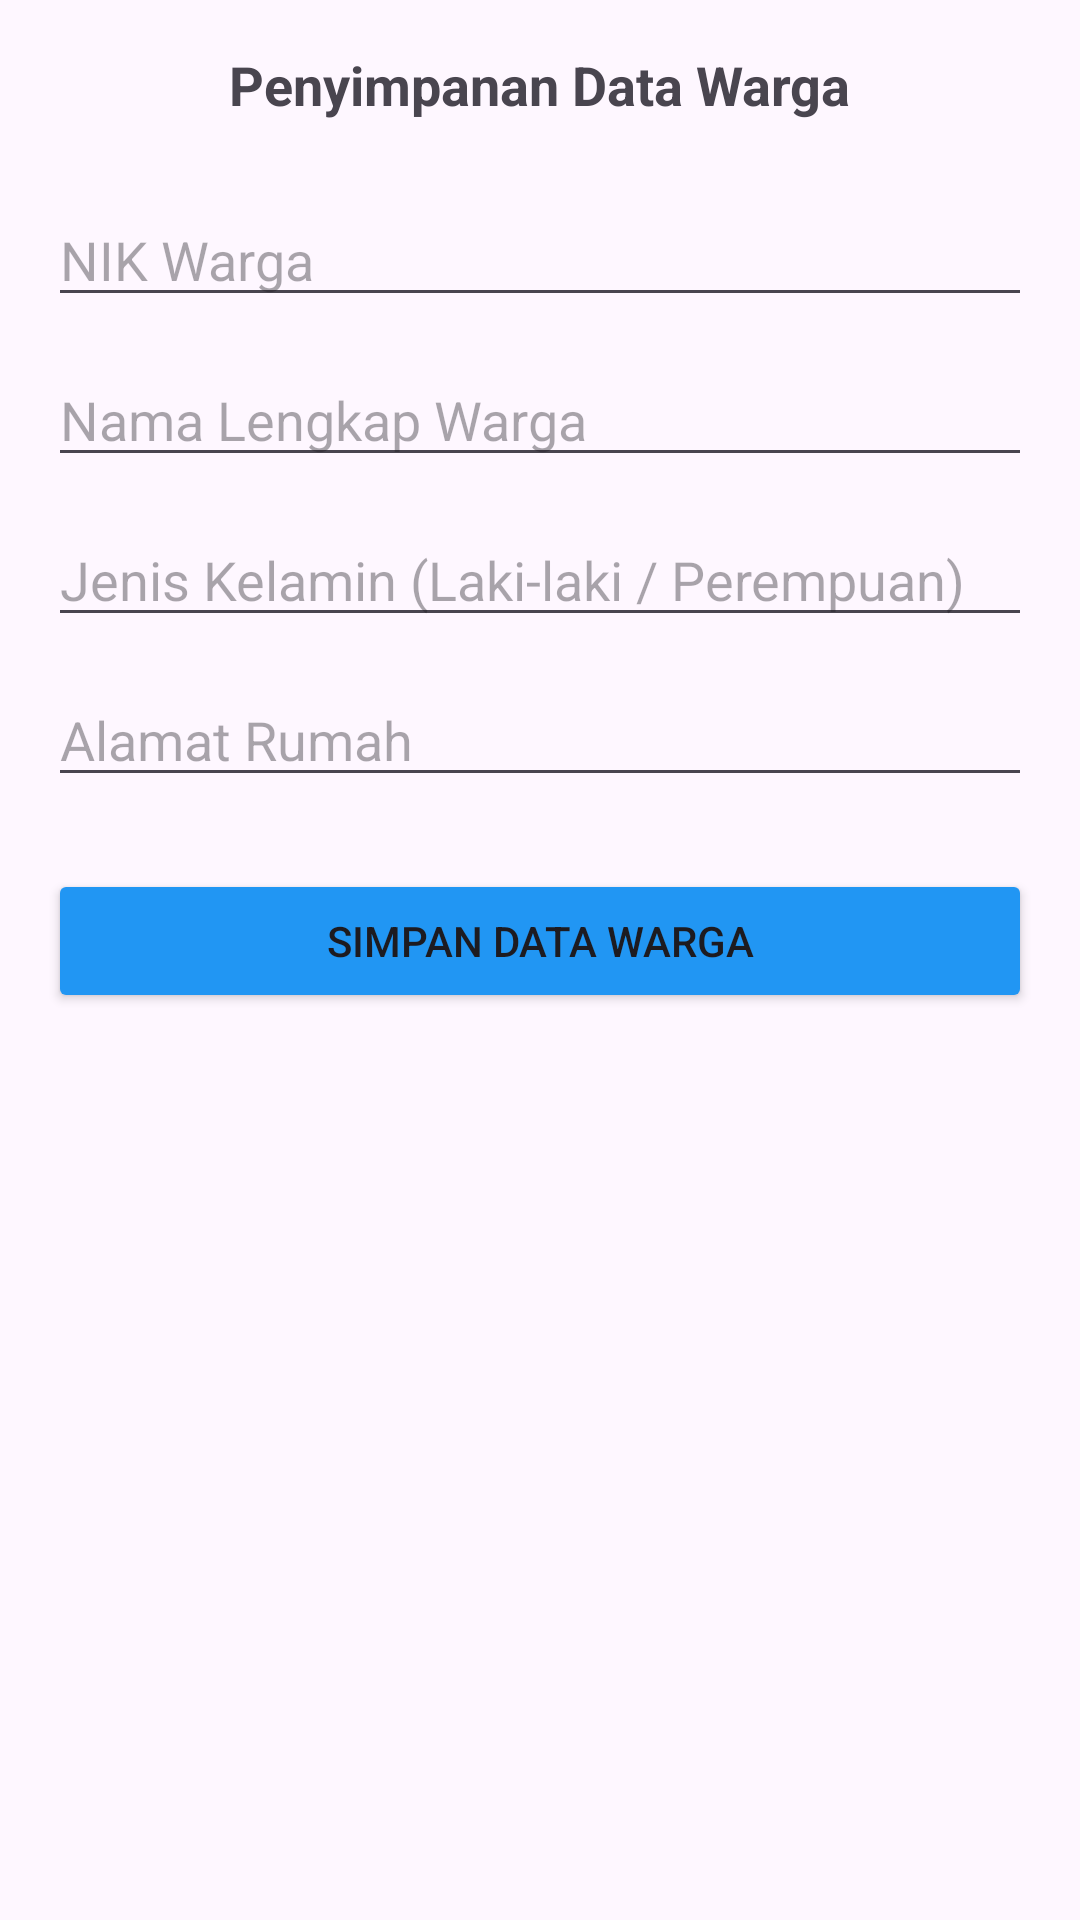

Layout XML and referenced resources for this Android screen:
<!-- AndroidManifest.xml: application theme Theme.Dellapink -->
<!-- res/layout/fragment_warga.xml -->
<?xml version="1.0" encoding="utf-8"?>
<LinearLayout xmlns:android="http://schemas.android.com/apk/res/android"
    android:layout_width="match_parent"
    android:layout_height="match_parent"
    android:orientation="vertical"
    android:padding="16dp">

    <TextView
        android:id="@+id/tvJudulForm"
        android:layout_width="wrap_content"
        android:layout_height="wrap_content"
        android:text="Penyimpanan Data Warga"
        android:textSize="18sp"
        android:textStyle="bold"
        android:layout_gravity="center_horizontal"
        android:layout_marginBottom="24dp"/>

    <EditText
        android:id="@+id/etNikWarga"
        android:layout_width="match_parent"
        android:layout_height="wrap_content"
        android:hint="NIK Warga"
        android:inputType="number"
        android:layout_marginBottom="12dp" />

    <EditText
        android:id="@+id/etNamaWarga"
        android:layout_width="match_parent"
        android:layout_height="wrap_content"
        android:hint="Nama Lengkap Warga"
        android:inputType="textPersonName"
        android:layout_marginBottom="12dp" />

    <EditText
        android:id="@+id/etJenisKelaminWarga"
        android:layout_width="match_parent"
        android:layout_height="wrap_content"
        android:hint="Jenis Kelamin (Laki-laki / Perempuan)"
        android:inputType="text"
        android:layout_marginBottom="12dp" />

    <EditText
        android:id="@+id/etAlamatWarga"
        android:layout_width="match_parent"
        android:layout_height="wrap_content"
        android:hint="Alamat Rumah"
        android:inputType="text"
        android:layout_marginBottom="24dp" />

    <Button
        android:id="@+id/btnSimpanWarga"
        android:layout_width="match_parent"
        android:layout_height="wrap_content"
        android:text="SIMPAN DATA WARGA"
        android:backgroundTint="#2196F3" />
</LinearLayout>
<!-- resources referenced by this layout -->
<resources>
  <style name="Theme.Dellapink" parent="Base.Theme.Dellapink" />
  <style name="Base.Theme.Dellapink" parent="Theme.Material3.DayNight.NoActionBar">
          <item name="colorPrimary">#28C628</item>
          <item name="colorSecondary">#4F6D4F</item>
          <item name="android:statusBarColor">#F3F3F3</item>
          <item name="android:windowLightStatusBar">true</item>
      </style>
</resources>
